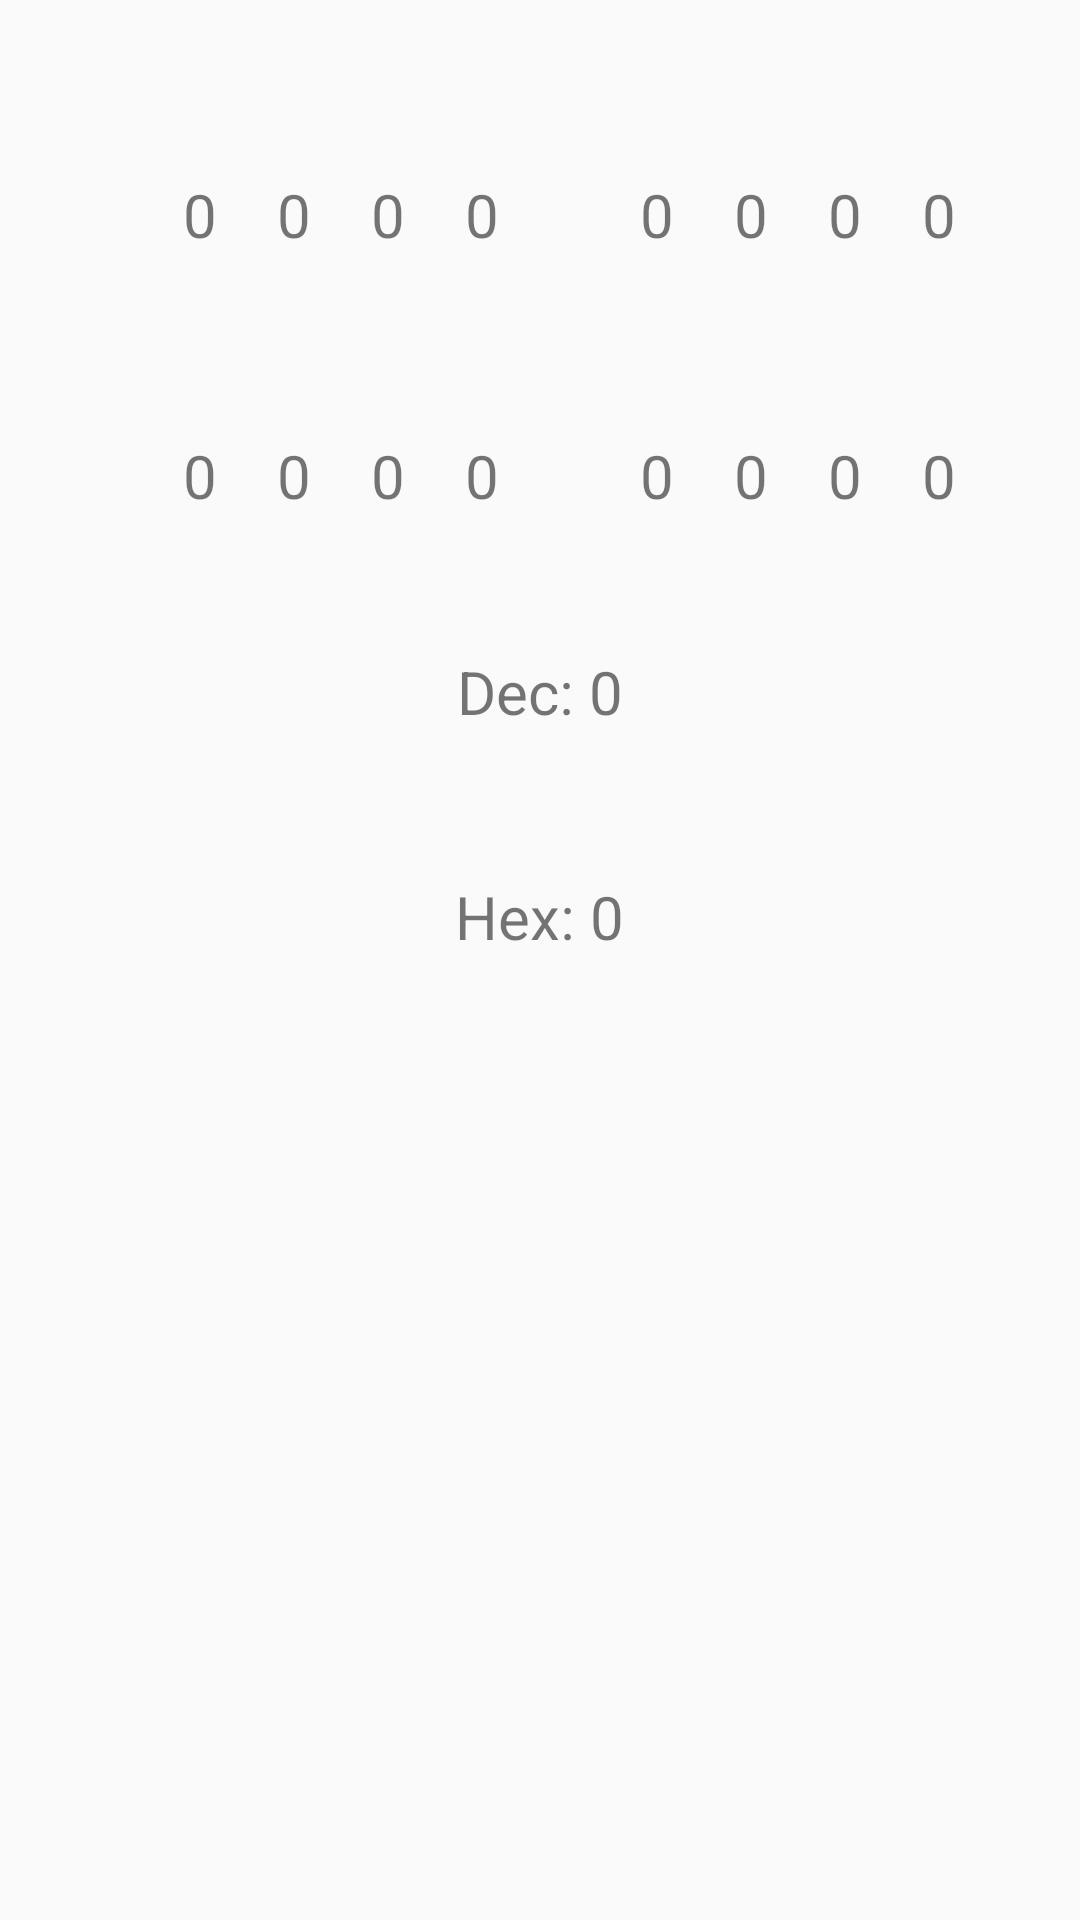

The Android layout XML behind this screen, and the referenced resources:
<!-- AndroidManifest.xml: application theme AppTheme -->
<!-- res/layout/fragment_bin.xml -->
<RelativeLayout xmlns:android="http://schemas.android.com/apk/res/android"
    xmlns:tools="http://schemas.android.com/tools"
    android:layout_width="match_parent"
    android:layout_height="match_parent"
    tools:context="com.example.bolek.ascii_helper.Fragments.BinFragment">


    <TextView
        android:id="@+id/textView"
        style="@style/BinaryDigit"
        android:layout_width="wrap_content"
        android:layout_height="wrap_content"
        android:layout_marginLeft="51dp"
        android:layout_marginStart="51dp"
        android:layout_marginTop="48dp"
        android:text="0"
        android:textSize="20sp"
        android:layout_alignParentTop="true"
        android:layout_alignParentLeft="true"
        android:layout_alignParentStart="true" />

    <TextView
        android:id="@+id/textView2"
        style="@style/BinaryDigit"
        android:layout_width="wrap_content"
        android:layout_height="wrap_content"
        android:layout_alignTop="@+id/textView"
        android:layout_toEndOf="@+id/textView"
        android:layout_toRightOf="@+id/textView"
        android:text="0"
        android:textSize="20sp" />

    <TextView
        android:id="@+id/textView3"
        style="@style/BinaryDigit"
        android:layout_width="wrap_content"
        android:layout_height="wrap_content"
        android:layout_alignTop="@+id/textView2"
        android:layout_toEndOf="@+id/textView2"
        android:layout_toRightOf="@+id/textView2"
        android:text="0"
        android:textSize="20sp" />

    <TextView
        android:id="@+id/textView4"
        style="@style/BinaryDigit"
        android:layout_width="wrap_content"
        android:layout_height="wrap_content"
        android:layout_alignTop="@+id/textView3"
        android:layout_toEndOf="@+id/textView3"
        android:layout_toRightOf="@+id/textView3"
        android:text="0"
        android:textSize="20sp" />

    <TextView
        android:id="@+id/textView5"
        style="@style/BinaryDigit"
        android:layout_width="wrap_content"
        android:layout_height="wrap_content"
        android:layout_alignBaseline="@+id/textView4"
        android:layout_alignBottom="@+id/textView4"
        android:layout_marginLeft="27dp"
        android:layout_marginStart="27dp"
        android:layout_toEndOf="@+id/textView4"
        android:layout_toRightOf="@+id/textView4"
        android:text="0"
        android:textSize="20sp" />

    <TextView
        android:id="@+id/textView6"
        style="@style/BinaryDigit"
        android:layout_width="wrap_content"
        android:layout_height="wrap_content"
        android:layout_alignTop="@+id/textView5"
        android:layout_toEndOf="@+id/textView5"
        android:layout_toRightOf="@+id/textView5"
        android:text="0"
        android:textSize="20sp" />

    <TextView
        android:id="@+id/textView7"
        style="@style/BinaryDigit"
        android:layout_width="wrap_content"
        android:layout_height="wrap_content"
        android:layout_alignTop="@+id/textView6"
        android:layout_toEndOf="@+id/textView6"
        android:layout_toRightOf="@+id/textView6"
        android:text="0"
        android:textSize="20sp" />

    <TextView
        android:id="@+id/textView8"
        style="@style/BinaryDigit"
        android:layout_width="wrap_content"
        android:layout_height="wrap_content"
        android:layout_alignTop="@id/textView7"
        android:layout_toEndOf="@id/textView7"
        android:layout_toRightOf="@id/textView7"
        android:text="0"
        android:textSize="20sp" />

    
    
    

    <TextView
        android:id="@+id/textView9"
        style="@style/BinaryDigit"
        android:layout_width="wrap_content"
        android:layout_height="wrap_content"
        android:layout_alignLeft="@+id/textView"
        android:layout_alignStart="@+id/textView"
        android:layout_below="@+id/textView"
        android:layout_marginTop="40dp"
        android:text="0"
        android:textSize="20sp" />

    <TextView
        android:id="@+id/textView10"
        style="@style/BinaryDigit"
        android:layout_width="wrap_content"
        android:layout_height="wrap_content"
        android:layout_alignLeft="@+id/textView2"
        android:layout_alignStart="@+id/textView2"
        android:layout_below="@+id/textView2"
        android:layout_marginTop="40dp"
        android:text="0"
        android:textSize="20sp" />

    <TextView
        android:id="@+id/textView11"
        style="@style/BinaryDigit"
        android:layout_width="wrap_content"
        android:layout_height="wrap_content"
        android:layout_alignLeft="@+id/textView3"
        android:layout_alignStart="@+id/textView3"
        android:layout_below="@+id/textView3"
        android:layout_marginTop="40dp"
        android:text="0"
        android:textSize="20sp" />

    <TextView
        android:id="@+id/textView12"
        style="@style/BinaryDigit"
        android:layout_width="wrap_content"
        android:layout_height="wrap_content"
        android:layout_alignLeft="@+id/textView4"
        android:layout_alignStart="@+id/textView4"
        android:layout_below="@+id/textView4"
        android:layout_marginTop="40dp"
        android:text="0"
        android:textSize="20sp" />

    <TextView
        android:id="@+id/textView13"
        style="@style/BinaryDigit"
        android:layout_width="wrap_content"
        android:layout_height="wrap_content"
        android:layout_alignLeft="@+id/textView5"
        android:layout_alignStart="@+id/textView5"
        android:layout_below="@+id/textView5"
        android:layout_marginTop="40dp"
        android:text="0"
        android:textSize="20sp" />

    <TextView
        android:id="@+id/textView14"
        style="@style/BinaryDigit"
        android:layout_width="wrap_content"
        android:layout_height="wrap_content"
        android:layout_alignLeft="@+id/textView6"
        android:layout_alignStart="@+id/textView6"
        android:layout_below="@+id/textView6"
        android:layout_marginTop="40dp"
        android:text="0"
        android:textSize="20sp" />

    <TextView
        android:id="@+id/textView15"
        style="@style/BinaryDigit"
        android:layout_width="wrap_content"
        android:layout_height="wrap_content"
        android:layout_alignLeft="@+id/textView7"
        android:layout_alignStart="@+id/textView7"
        android:layout_below="@+id/textView7"
        android:layout_marginTop="40dp"
        android:text="0"
        android:textSize="20sp" />

    <TextView
        android:id="@+id/textView16"
        style="@style/BinaryDigit"
        android:layout_width="wrap_content"
        android:layout_height="wrap_content"
        android:layout_alignLeft="@+id/textView8"
        android:layout_alignStart="@+id/textView8"
        android:layout_below="@+id/textView8"
        android:layout_marginTop="40dp"
        android:text="0"
        android:textSize="20sp" />

    <TextView
        android:id="@+id/dec"
        android:layout_width="wrap_content"
        android:layout_height="wrap_content"
        android:layout_below="@+id/textView12"
        android:layout_centerHorizontal="true"
        android:layout_marginTop="35dp"
        android:text="Dec: 0"
        android:textAlignment="center"
        android:textSize="20sp" />

    <TextView
        android:id="@+id/hex"
        android:layout_width="wrap_content"
        android:layout_height="wrap_content"
        android:layout_below="@+id/dec"
        android:layout_centerHorizontal="true"
        android:layout_marginTop="48dp"
        android:text="Hex: 0"
        android:textAlignment="center"
        android:textSize="20sp" />
</RelativeLayout>
<!-- resources referenced by this layout -->
<resources>
  <style name="BinaryDigit">
          <item name="android:padding">10dp</item>
      </style>
  <style name="AppTheme" parent="Theme.AppCompat.Light.DarkActionBar">
          
          <item name="colorPrimary">@color/colorPrimary</item>
          <item name="colorPrimaryDark">@color/colorPrimaryDark</item>
          <item name="colorAccent">@color/colorAccent</item>
      </style>
  <color name="colorPrimary">#3054B6</color>
  <color name="colorPrimaryDark">#284593</color>
  <color name="colorAccent">#0e0d51</color>
</resources>
